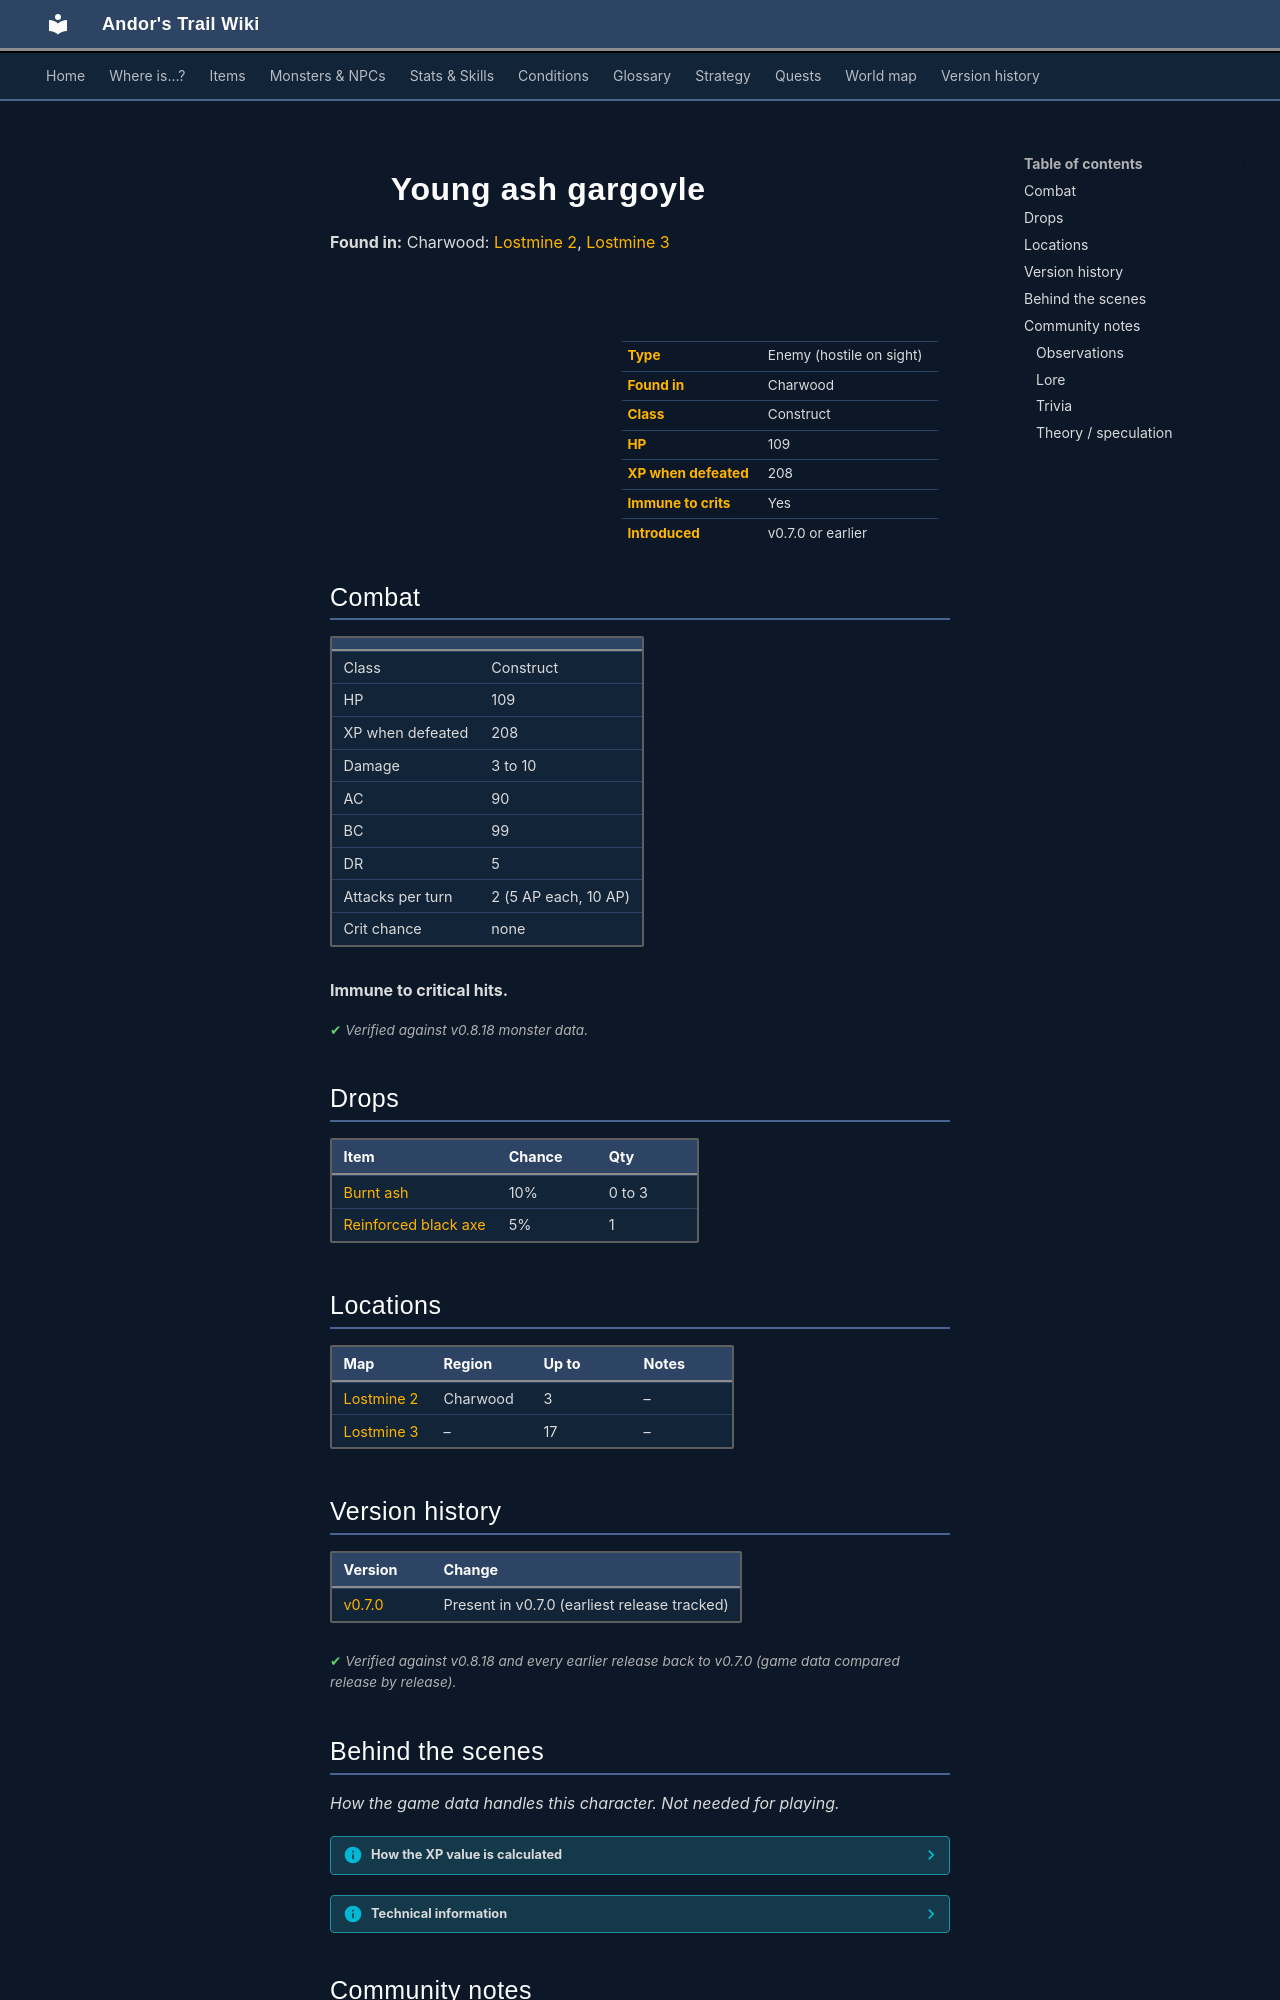

repository: asdfghjkl628/Andor-s-Trail-Wikiiii · page: monsters/ash1/index.html · generator: mkdocs

---
description: "Young ash gargoyle is an enemy in Andor's Trail (construct) with 109 HP, worth 208 XP, found in Charwood. Drops: Burnt ash, Reinforced black axe."
---

# ![](../assets/icons/monsters/monsters_misc_1.png){ .sprite } Young ash gargoyle

**Found in:** Charwood: [Lostmine 2](../maps/lostmine2.md), [Lostmine 3](../maps/lostmine3.md)

<div class="infobox" markdown>

<p class="ib-img"><img class="sprite" src="../../assets/icons/monsters/monsters_misc_1.png" alt=""></p>

| | |
|---|---|
| **Type** | Enemy (hostile on sight) |
| **Found in** | Charwood |
| **Class** | Construct |
| **HP** | 109 |
| **XP when defeated** | 208 |
| **Immune to crits** | Yes |
| **Introduced** | v0.7.0 or earlier |

</div>

## Combat

| | |
|---|---|
| Class | Construct |
| HP | 109 |
| XP when defeated | 208 |
| Damage | 3 to 10 |
| AC | 90 |
| BC | 99 |
| DR | 5 |
| Attacks per turn | 2 (5 AP each, 10 AP) |
| Crit chance | none |

**Immune to critical hits.**


<p class="verified">Verified against v0.8.18 monster data.</p>

## Drops

| Item | Chance | Qty |
|---|---|---|
| [Burnt ash](../items/ash.md) | 10% | 0 to 3 |
| [Reinforced black axe](../items/axe_black2.md) | 5% | 1 |

## Locations

| Map | Region | Up to | Notes |
|---|---|---|---|
| [Lostmine 2](../maps/lostmine2.md) | Charwood | 3 | – |
| [Lostmine 3](../maps/lostmine3.md) | – | 17 | – |


## Version history

| Version | Change |
|---|---|
| [v0.7.0](../versions/0.7.0.md) | Present in v0.7.0 (earliest release tracked) |

<p class="verified">Verified against v0.8.18 and every earlier release back to v0.7.0 (game data compared release by release).</p>


## Behind the scenes

*How the game data handles this character. Not needed for playing.*

??? info "How the XP value is calculated"

    The game computes each enemy's experience value when it loads the data (`MonsterTypeParser.java`):

    XP = ⌈(attacks per turn × attack chance × average damage × (1 + critical skill × critical multiplier) × 3 + HP × (1 + block chance) + 9 × damage resistance) × 0.7⌉

    Percentages are used as fractions (e.g. 60% = 0.6). Enemies whose attacks inflict a condition are worth 50 XP more. The More Exp skill adds a percentage on top.

??? info "Technical information"

    | | |
    |---|---|
    | Entry ID | `ash1` |
    | Type (wiki) | Enemy |
    | Spawn group | `ash1` |
    | Loot table | `ash` |
    | Conversation | – |
    | Faction | – |
    | Movement | – |
    | Icon | `monsters_misc:1` |
    | Defined in | `res/raw/monsterlist_v070_charwood2.json` |

    Raw data:

    ```json
    {
     "id": "ash1",
     "name": "Young ash gargoyle",
     "iconID": "monsters_misc:1",
     "maxHP": 109,
     "moveCost": 5,
     "monsterClass": "construct",
     "attackDamage": {
      "min": 3,
      "max": 10
     },
     "spawnGroup": "ash1",
     "droplistID": "ash",
     "attackCost": 5,
     "attackChance": 90,
     "blockChance": 99,
     "damageResistance": 5
    }
    ```


## Community notes

<small>Written by players, not generated from game data. **Observations**: what players notice in-game · **Lore**: the in-world story · **Trivia**: real-world facts, references, development history · **Theory / speculation**: unconfirmed ideas; may just be unfinished content</small>

### Observations

*No notes yet. Contributions are welcome: [add a note](https://github.com/asdfghjkl628/Andor-s-Trail-Wikiiii/new/main/notes/monsters?filename=ash1.md&value=%23%23%20Observations%0A%0A%3C%21--%20what%20players%20notice%20in-game%20--%3E%0A%0A%23%23%20Lore%0A%0A%3C%21--%20the%20in-world%20story%20--%3E%0A%0A%23%23%20Trivia%0A%0A%3C%21--%20real-world%20facts%2C%20references%2C%20development%20history%20--%3E%0A%0A%23%23%20Theory%20/%20speculation%0A%0A%3C%21--%20unconfirmed%20ideas%3B%20may%20just%20be%20unfinished%20content%20--%3E%0A).*
